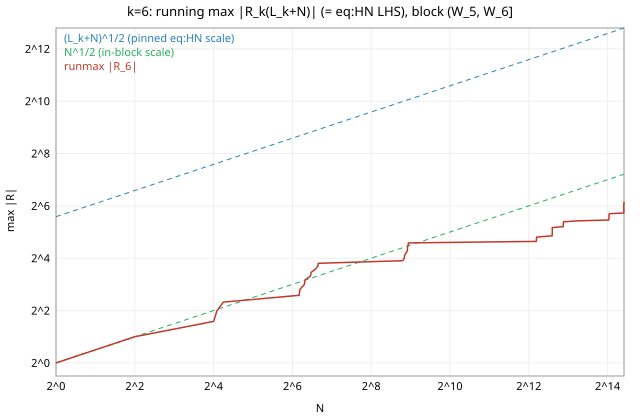

The table this chart was drawn from, first rows:
N, R, runmax_absR
13, 2, 2
26, 3, 5
39, -2, 5
52, -2, 5
65, -1, 5
78, -7, 7
91, -11, 11
104, -14, 14
117, -12, 14
130, -11, 14
143, -10, 14
156, -8, 14
169, -5, 14
182, -2, 14
195, -1, 14
208, 2, 14
221, 0, 14
234, -2, 14
247, -6, 14
260, 1, 14
273, 6, 14
286, 5, 14
299, 7, 14
312, 9, 14
325, 8, 14
338, 10, 14
351, 12, 14
364, 8, 14
377, 2, 14
390, -5, 14
403, -8, 14
416, -10, 14
429, -12, 14
442, -13, 14
455, -13, 15
468, -18, 18
481, -19, 19
494, -24, 24
507, -20, 24
520, -22, 24
533, -22, 24
546, -21, 24
559, -18, 24
572, -19, 24
585, -17, 24
598, -16, 24
611, -16, 24
624, -14, 24
637, -15, 24
650, -15, 24
663, -15, 24
676, -9, 24
689, -5, 24
702, -5, 24
715, -7, 24
728, -5, 24
741, -2, 24
754, -3, 24
767, -1, 24
780, -3, 24
... 2,073 more rows
